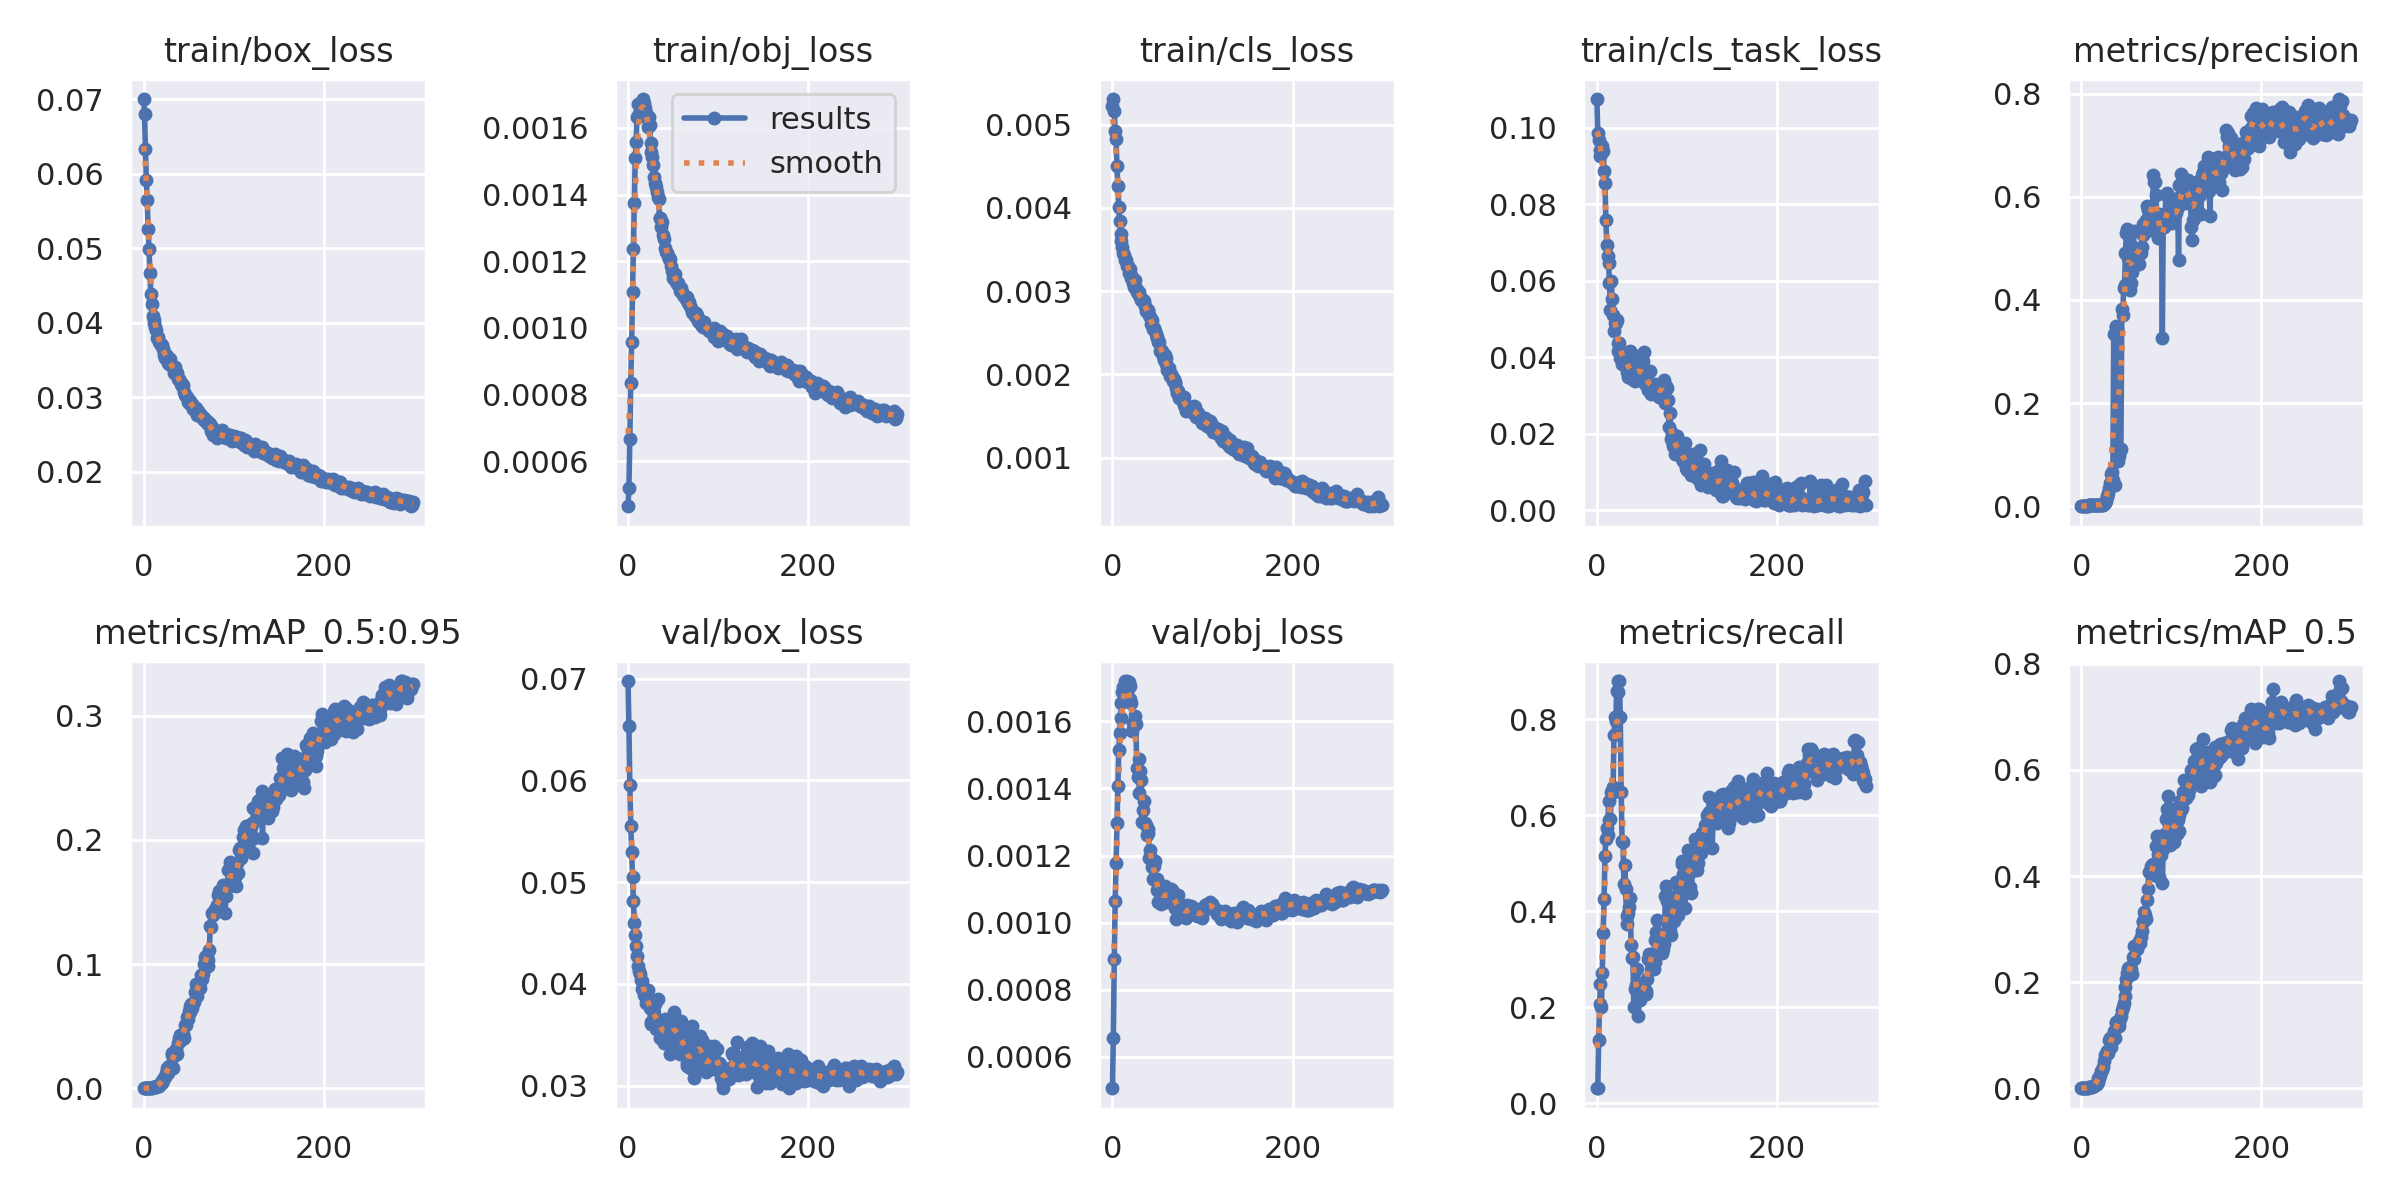

Data behind this chart, as committed beside it:
epoch, train/box_loss, train/obj_loss, train/cls_loss, train/cls_task_loss, metrics/precision, metrics/recall, metrics/mAP_0.5, metrics/mAP_0.5:0.95, val/box_loss, val/obj_loss, val/cls_loss, val/cls_task_loss, x/lr0, x/lr1, x/lr2
0, 0.07001, 0.000465, 0.005228, 0.1076, 8.6096e-05, 0.0314, 4.791e-05, 1.683e-05, 0.06976, 0.0005066, 0.005348, 0.1053, 0.0928, 0.0008, 0.0008
1, 0.06804, 0.0005212, 0.005309, 0.09878, 0.0001609, 0.03229, 0.0001652, 3.5196e-05, 0.06537, 0.0006577, 0.005288, 0.1029, 0.0847, 0.001695, 0.001695
2, 0.06334, 0.000667, 0.005167, 0.09692, 0.0004063, 0.131, 0.0002939, 5.9998e-05, 0.0595, 0.000891, 0.005139, 0.1033, 0.07658, 0.002584, 0.002584
3, 0.05916, 0.0008356, 0.004921, 0.09418, 0.0006212, 0.2075, 0.000445, 0.0001071, 0.05554, 0.001063, 0.004941, 0.1035, 0.06847, 0.003468, 0.003468
4, 0.05643, 0.0009587, 0.004829, 0.09274, 0.000766, 0.2493, 0.0005966, 0.000114, 0.05294, 0.001179, 0.004678, 0.1041, 0.06035, 0.004347, 0.004347
5, 0.05262, 0.001107, 0.004502, 0.09345, 0.0007037, 0.2003, 0.0005489, 0.0001117, 0.05052, 0.001296, 0.004458, 0.1045, 0.05222, 0.005221, 0.005221
6, 0.04985, 0.001236, 0.004265, 0.09534, 0.0009254, 0.2721, 0.0007736, 0.0001832, 0.04816, 0.001409, 0.004216, 0.1042, 0.04409, 0.006088, 0.006088
7, 0.04668, 0.001376, 0.004013, 0.09385, 0.001294, 0.3549, 0.001139, 0.0002515, 0.04597, 0.001515, 0.00395, 0.1032, 0.03595, 0.006951, 0.006951
8, 0.04388, 0.00151, 0.00384, 0.08861, 0.001562, 0.4253, 0.001495, 0.0003614, 0.04482, 0.001565, 0.003786, 0.1038, 0.02781, 0.007808, 0.007808
9, 0.04252, 0.001557, 0.003685, 0.08548, 0.001906, 0.5151, 0.002108, 0.0004944, 0.04373, 0.00161, 0.003662, 0.1105, 0.01966, 0.00866, 0.00866
10, 0.0409, 0.001633, 0.003598, 0.07582, 0.002125, 0.55, 0.002423, 0.000641, 0.04269, 0.001654, 0.003558, 0.1188, 0.01151, 0.009506, 0.009506
11, 0.04035, 0.001671, 0.003531, 0.06945, 0.002266, 0.573, 0.002528, 0.0006696, 0.04178, 0.001687, 0.003458, 0.1315, 0.00967, 0.00967, 0.00967
12, 0.03992, 0.00164, 0.003462, 0.06647, 0.002236, 0.5597, 0.003036, 0.0007233, 0.04125, 0.001703, 0.003419, 0.1311, 0.00967, 0.00967, 0.00967
13, 0.03941, 0.001654, 0.003436, 0.06475, 0.002514, 0.6295, 0.004824, 0.001095, 0.04102, 0.001698, 0.003353, 0.1343, 0.00964, 0.00964, 0.00964
14, 0.039, 0.001669, 0.003373, 0.05942, 0.002382, 0.59, 0.004937, 0.001205, 0.04037, 0.001719, 0.003301, 0.141, 0.00961, 0.00961, 0.00961
15, 0.0379, 0.001681, 0.003372, 0.05239, 0.002292, 0.5914, 0.006748, 0.001528, 0.04024, 0.001705, 0.003244, 0.1479, 0.00958, 0.00958, 0.00958
16, 0.03807, 0.001674, 0.003303, 0.05996, 0.00234, 0.6481, 0.008558, 0.002223, 0.03954, 0.00172, 0.003228, 0.1483, 0.00955, 0.00955, 0.00955
17, 0.03748, 0.001686, 0.003305, 0.05514, 0.002379, 0.6464, 0.008121, 0.001988, 0.03963, 0.001695, 0.003193, 0.1488, 0.00952, 0.00952, 0.00952
18, 0.03725, 0.001675, 0.003214, 0.05106, 0.002507, 0.6581, 0.01192, 0.003119, 0.03893, 0.001716, 0.003162, 0.1605, 0.00949, 0.00949, 0.00949
19, 0.03699, 0.001658, 0.003272, 0.0468, 0.00276, 0.7664, 0.02014, 0.004995, 0.03932, 0.001666, 0.003161, 0.1658, 0.00946, 0.00946, 0.00946
20, 0.03704, 0.001644, 0.003213, 0.04894, 0.002881, 0.8045, 0.0196, 0.00434, 0.03816, 0.001704, 0.003148, 0.1731, 0.00943, 0.00943, 0.00943
21, 0.03653, 0.00163, 0.00316, 0.04886, 0.002839, 0.7954, 0.02504, 0.006299, 0.03845, 0.001654, 0.003119, 0.1781, 0.0094, 0.0094, 0.0094
22, 0.03652, 0.001604, 0.003171, 0.04982, 0.003009, 0.8595, 0.03275, 0.007406, 0.03944, 0.001571, 0.003097, 0.1704, 0.00937, 0.00937, 0.00937
23, 0.03567, 0.001632, 0.003103, 0.04165, 0.002951, 0.8563, 0.03458, 0.008239, 0.03849, 0.001595, 0.003055, 0.1797, 0.00934, 0.00934, 0.00934
24, 0.03528, 0.001608, 0.003051, 0.04375, 0.002968, 0.8789, 0.03984, 0.009429, 0.03767, 0.001591, 0.003032, 0.1855, 0.00931, 0.00931, 0.00931
25, 0.03572, 0.001554, 0.003136, 0.04364, 0.003534, 0.8793, 0.05071, 0.01221, 0.03626, 0.001616, 0.00299, 0.1824, 0.00928, 0.00928, 0.00928
26, 0.0356, 0.001528, 0.003041, 0.03983, 0.007113, 0.8039, 0.06357, 0.01632, 0.03606, 0.001592, 0.002951, 0.1834, 0.00925, 0.00925, 0.00925
27, 0.0346, 0.001512, 0.002988, 0.04134, 0.009338, 0.6483, 0.06317, 0.01256, 0.03833, 0.001462, 0.002937, 0.1897, 0.00922, 0.00922, 0.00922
28, 0.03453, 0.001488, 0.002977, 0.03832, 0.01846, 0.5457, 0.06795, 0.01778, 0.03798, 0.001435, 0.002949, 0.2002, 0.00919, 0.00919, 0.00919
29, 0.03508, 0.001454, 0.002995, 0.04107, 0.02087, 0.5436, 0.07051, 0.01791, 0.03608, 0.001488, 0.002933, 0.2139, 0.00916, 0.00916, 0.00916
30, 0.03439, 0.001435, 0.002955, 0.0409, 0.02499, 0.4568, 0.0658, 0.01678, 0.03804, 0.001387, 0.002913, 0.2158, 0.00913, 0.00913, 0.00913
31, 0.03426, 0.001423, 0.002926, 0.03925, 0.03512, 0.4969, 0.09083, 0.02706, 0.03553, 0.001451, 0.002875, 0.2087, 0.0091, 0.0091, 0.0091
32, 0.03421, 0.001409, 0.002895, 0.03935, 0.04575, 0.4453, 0.09419, 0.02853, 0.03564, 0.001425, 0.002859, 0.2141, 0.00907, 0.00907, 0.00907
33, 0.03413, 0.001392, 0.002895, 0.03601, 0.06196, 0.3743, 0.07809, 0.01646, 0.0385, 0.001301, 0.002845, 0.2185, 0.00904, 0.00904, 0.00904
34, 0.03327, 0.001386, 0.002899, 0.04081, 0.06604, 0.3894, 0.08945, 0.02558, 0.03647, 0.001334, 0.002831, 0.2113, 0.00901, 0.00901, 0.00901
35, 0.03401, 0.00133, 0.002881, 0.03472, 0.05178, 0.3955, 0.09506, 0.02841, 0.03464, 0.001364, 0.002793, 0.2188, 0.00898, 0.00898, 0.00898
36, 0.03338, 0.001331, 0.002827, 0.03527, 0.3346, 0.4098, 0.1075, 0.0314, 0.03615, 0.001297, 0.002759, 0.2234, 0.00895, 0.00895, 0.00895
37, 0.03324, 0.001304, 0.002763, 0.0417, 0.04186, 0.4283, 0.09462, 0.0278, 0.03562, 0.001292, 0.002724, 0.2331, 0.00892, 0.00892, 0.00892
38, 0.03243, 0.001317, 0.002766, 0.03614, 0.3503, 0.3291, 0.1236, 0.03629, 0.03583, 0.001261, 0.002729, 0.2412, 0.00889, 0.00889, 0.00889
39, 0.03245, 0.001279, 0.00277, 0.03436, 0.3481, 0.3028, 0.125, 0.04063, 0.03448, 0.001279, 0.002729, 0.226, 0.00886, 0.00886, 0.00886
40, 0.0322, 0.001266, 0.002761, 0.0365, 0.3436, 0.3048, 0.1243, 0.04279, 0.03421, 0.001268, 0.002694, 0.2387, 0.00883, 0.00883, 0.00883
41, 0.03179, 0.001239, 0.002713, 0.03394, 0.08795, 0.2006, 0.1186, 0.0386, 0.03659, 0.001193, 0.00266, 0.2373, 0.0088, 0.0088, 0.0088
42, 0.03187, 0.001227, 0.002693, 0.03385, 0.09689, 0.2389, 0.1179, 0.03943, 0.03487, 0.001218, 0.002607, 0.2573, 0.00877, 0.00877, 0.00877
43, 0.03147, 0.001226, 0.002608, 0.03484, 0.1073, 0.2463, 0.13, 0.04187, 0.03529, 0.001192, 0.002549, 0.2438, 0.00874, 0.00874, 0.00874
44, 0.0316, 0.001216, 0.002658, 0.03875, 0.1105, 0.2359, 0.1353, 0.04364, 0.03565, 0.001167, 0.002507, 0.248, 0.00871, 0.00871, 0.00871
45, 0.03077, 0.001207, 0.002543, 0.04033, 0.3827, 0.2794, 0.1482, 0.04059, 0.03641, 0.001132, 0.002475, 0.2544, 0.00868, 0.00868, 0.00868
46, 0.03031, 0.001211, 0.002557, 0.03501, 0.37, 0.1828, 0.153, 0.05071, 0.03421, 0.00117, 0.002465, 0.2671, 0.00865, 0.00865, 0.00865
47, 0.03023, 0.001207, 0.002527, 0.03515, 0.4224, 0.2347, 0.1606, 0.05056, 0.03313, 0.001184, 0.002467, 0.251, 0.00862, 0.00862, 0.00862
48, 0.03, 0.001186, 0.002485, 0.03628, 0.429, 0.2159, 0.1737, 0.0574, 0.03547, 0.001125, 0.002425, 0.2671, 0.00859, 0.00859, 0.00859
49, 0.02943, 0.001172, 0.002444, 0.03451, 0.4905, 0.2415, 0.1904, 0.05587, 0.03651, 0.001097, 0.002367, 0.2661, 0.00856, 0.00856, 0.00856
50, 0.02969, 0.001149, 0.002437, 0.03446, 0.53, 0.2245, 0.2069, 0.06216, 0.03407, 0.00113, 0.002333, 0.2573, 0.00853, 0.00853, 0.00853
51, 0.02913, 0.001148, 0.002386, 0.03889, 0.5379, 0.2289, 0.2164, 0.06155, 0.03724, 0.001063, 0.002318, 0.2632, 0.0085, 0.0085, 0.0085
52, 0.02948, 0.001162, 0.002387, 0.04132, 0.4815, 0.2523, 0.2263, 0.06645, 0.03491, 0.001095, 0.002301, 0.2727, 0.00847, 0.00847, 0.00847
53, 0.02913, 0.001137, 0.002284, 0.03305, 0.4831, 0.2364, 0.2231, 0.06748, 0.03598, 0.001071, 0.002257, 0.2769, 0.00844, 0.00844, 0.00844
54, 0.02909, 0.001134, 0.002288, 0.03458, 0.4184, 0.2281, 0.2282, 0.06491, 0.03641, 0.001057, 0.002231, 0.2869, 0.00841, 0.00841, 0.00841
55, 0.02849, 0.001134, 0.002281, 0.03506, 0.432, 0.2336, 0.224, 0.06903, 0.0353, 0.001071, 0.002223, 0.2827, 0.00838, 0.00838, 0.00838
56, 0.02865, 0.001129, 0.002222, 0.03251, 0.4537, 0.2579, 0.2145, 0.06922, 0.03356, 0.001094, 0.002193, 0.2781, 0.00835, 0.00835, 0.00835
57, 0.02845, 0.001127, 0.002168, 0.03143, 0.4709, 0.301, 0.2471, 0.07748, 0.03402, 0.001087, 0.002146, 0.2676, 0.00832, 0.00832, 0.00832
58, 0.02859, 0.001111, 0.002233, 0.03316, 0.533, 0.3108, 0.2684, 0.08412, 0.03308, 0.001109, 0.002157, 0.269, 0.00829, 0.00829, 0.00829
59, 0.02768, 0.00112, 0.002196, 0.03634, 0.4745, 0.302, 0.243, 0.07407, 0.03631, 0.001061, 0.002124, 0.2781, 0.00826, 0.00826, 0.00826
... 240 more rows
